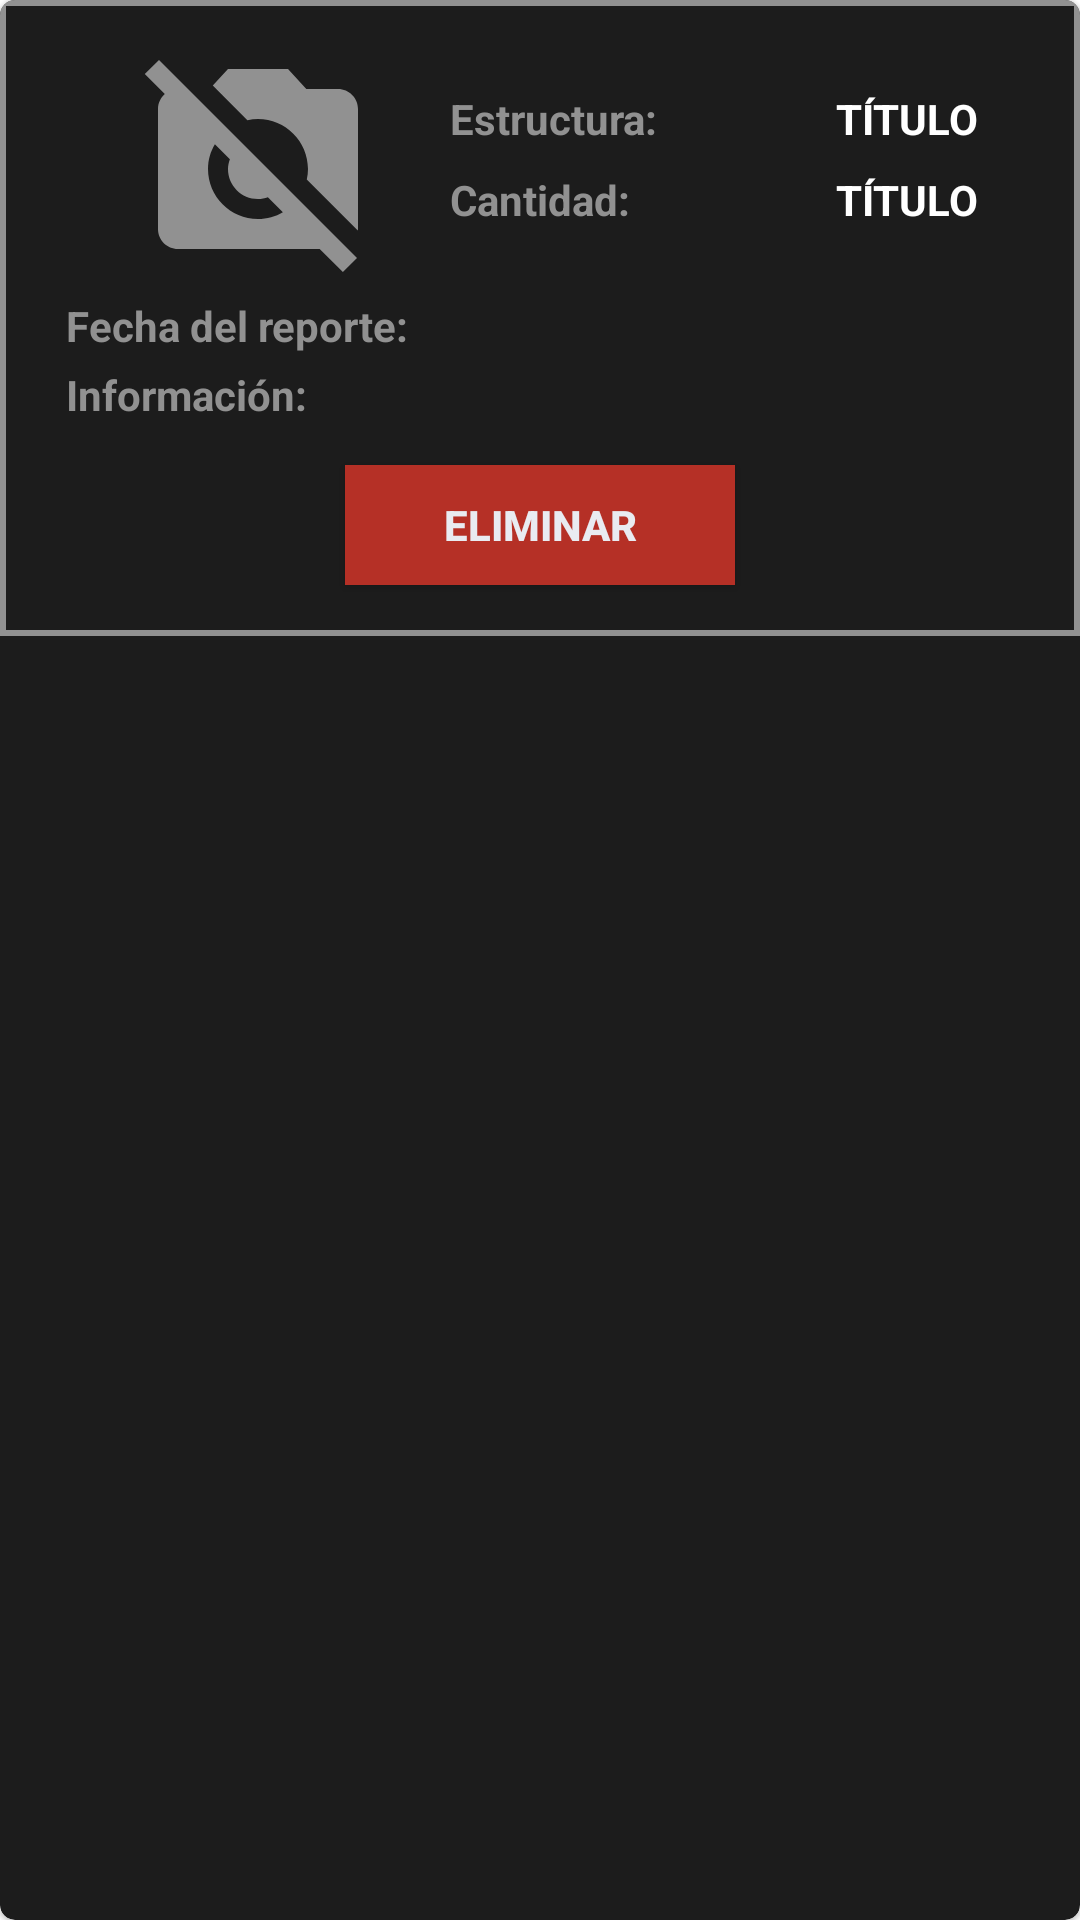

Here is an Android app screen rendered from its layout file. Give the layout XML and the strings, colors and styles it references.
<!-- AndroidManifest.xml: application theme Theme.Stopamianto -->
<!-- res/layout/observacion_card.xml -->
<?xml version="1.0" encoding="utf-8"?>
<com.google.android.material.card.MaterialCardView xmlns:android="http://schemas.android.com/apk/res/android"
    xmlns:app="http://schemas.android.com/apk/res-auto"
    android:id="@+id/marcador_card"
    android:orientation="vertical"
    android:layout_width="match_parent"
    android:layout_height="wrap_content"
    android:layout_margin="10dp"
    app:cardCornerRadius="5dp"
    android:elevation="5dp"
    app:cardBackgroundColor="@color/dark"

    >

    //app:cardBackgroundColor="#2196F3"

    <RelativeLayout
        android:layout_width="match_parent"
        android:layout_height="wrap_content"
        android:background="@drawable/box_shape"
        >

        <LinearLayout
            android:id="@+id/zona_A"
            android:layout_width="match_parent"
            android:layout_height="wrap_content"
            android:gravity="center"
            android:orientation="vertical"
            android:layout_margin="4dp">

            <LinearLayout
                android:id="@+id/zona_texto"
                android:layout_width="match_parent"
                android:layout_height="wrap_content"
                android:layout_marginTop="4dp"
                android:orientation="horizontal"
                android:paddingLeft="32dp">


                <ImageView
                    android:id="@+id/photo_0"
                    android:layout_width="80dp"
                    android:layout_height="80dp"
                    android:layout_marginVertical="4dp"
                    android:layout_marginRight="8dp"
                    android:background="@drawable/round_shape"
                    android:paddingHorizontal="0dp"
                    android:scaleType="centerCrop"
                    android:src="@drawable/ic_baseline_no_photography_24" />


                <LinearLayout
                    android:layout_width="match_parent"
                    android:layout_height="match_parent"
                    android:gravity="center_vertical"
                    android:orientation="vertical"
                    android:paddingHorizontal="16dp">

                    <LinearLayout
                        android:layout_width="match_parent"
                        android:layout_height="wrap_content"
                        android:orientation="horizontal">

                        <TextView
                            android:layout_width="wrap_content"
                            android:layout_height="wrap_content"
                            android:layout_gravity="center_vertical"


                            android:gravity="start"
                            android:text="@string/reportuser1"
                            android:background="@color/transparente"
                            android:textColor="@color/textoClaro"
                            android:textSize="14sp"
                            android:textStyle="bold" />

                        <TextView
                            android:id="@+id/titulo"
                            android:layout_width="match_parent"
                            android:layout_height="wrap_content"
                            android:layout_gravity="center_vertical"
                            android:layout_margin="4dp"
                            android:layout_marginTop="8dp"
                            android:gravity="end"
                            android:text="Título"
                            android:textAllCaps="true"
                            android:textColor="@color/white"
                            android:textSize="14sp"
                            android:textStyle="bold" />


                    </LinearLayout>


                    <LinearLayout
                        android:layout_width="match_parent"
                        android:layout_height="wrap_content"
                        android:orientation="horizontal">

                        <TextView
                            android:layout_width="wrap_content"
                            android:layout_height="wrap_content"
                            android:layout_gravity="center_vertical"


                            android:gravity="start"
                            android:text="@string/reportuser2"
                            android:background="@color/transparente"
                            android:textColor="@color/textoClaro"
                            android:textSize="14sp"
                            android:textStyle="bold" />

                        <TextView
                            android:id="@+id/titulo2"
                            android:layout_width="match_parent"
                            android:layout_height="wrap_content"
                            android:layout_gravity="center_vertical"
                            android:layout_margin="4dp"
                            android:layout_marginTop="8dp"
                            android:gravity="end"
                            android:text="Título"
                            android:textAllCaps="true"
                            android:textColor="@color/white"
                            android:textSize="14sp"
                            android:textStyle="bold" />


                    </LinearLayout>

                </LinearLayout>

            </LinearLayout>

            <LinearLayout
                android:layout_width="match_parent"
                android:layout_height="wrap_content"
                android:layout_margin="2dp"
                android:orientation="horizontal">

                <TextView
                    android:layout_width="0dp"
                    android:layout_marginStart="6dp"
                    android:layout_height="wrap_content"
                    android:layout_weight="1"
                    android:gravity="start"
                    android:text="@string/reportuser3"
                    android:textStyle="bold"
                    android:textColor="@color/textoClaro"/>

                <TextView
                    android:id="@+id/dato_presion"
                    android:layout_width="0dp"
                    android:layout_height="wrap_content"
                    android:layout_weight="1"
                    android:gravity="center"
                    android:text="" />

            </LinearLayout>

            <LinearLayout
                android:layout_width="match_parent"
                android:layout_height="wrap_content"
                android:layout_margin="2dp"
                android:orientation="horizontal">

                <TextView
                    android:layout_width="0dp"
                    android:layout_height="wrap_content"
                    android:layout_weight="2"
                    android:layout_marginStart="6dp"
                    android:gravity="start"
                    android:text="@string/reportuser4"
                    android:textStyle="bold"
                    android:textColor="@color/textoClaro"/>

                <TextView
                    android:id="@+id/dato_agusanamiento"
                    android:layout_width="0dp"
                    android:layout_height="wrap_content"
                    android:layout_weight="3"
                    android:layout_marginStart="4dp"
                    android:layout_marginHorizontal="8dp"
                    android:gravity="start"
                    android:text="" />



            </LinearLayout>

            <LinearLayout
                android:layout_width="match_parent"
                android:layout_height="wrap_content"
                android:layout_marginTop="8dp"
                android:gravity="center_horizontal"
                android:orientation="horizontal">


                <Button
                    android:id="@+id/delete_btn"
                    android:layout_width="130dp"
                    android:layout_height="40dp"
                    android:layout_marginTop="4dp"
                    android:layout_marginBottom="12dp"
                    android:background="#B53026"
                    android:text="ELIMINAR"
                    android:textColor="#E9EBF1"
                    android:textSize="14dp"
                    android:textStyle="bold" />


            </LinearLayout>

        </LinearLayout>

        <LinearLayout
            android:id="@+id/zona_B"
            android:layout_width="match_parent"
            android:layout_height="120dp"
            android:gravity="center"
            android:orientation="vertical"
            android:visibility="gone">

            <TextView
                android:layout_width="wrap_content"
                android:layout_marginTop="12dp"
                android:textSize="14sp"
                android:layout_height="wrap_content"
                android:text="¿Seguro que quieres eliminar este marcador?"
                android:fontFamily="sans-serif-condensed"
                android:textColor="@color/textoClaro"/>

            <LinearLayout

                android:layout_width="match_parent"
                android:layout_height="80dp"
                android:orientation="horizontal"
                android:gravity="center"
                android:layout_margin="8dp">


                <Button
                    android:id="@+id/eliminar_confirmar"
                    android:layout_width="100dp"
                    android:layout_height="80dp"
                    android:layout_marginTop="4dp"
                    android:layout_marginBottom="12dp"
                    android:gravity="center"
                    android:background="#B53026"
                    android:text="SÍ"
                    android:textColor="#E9EBF1"
                    android:textSize="14dp"
                    android:textStyle="bold"
                    android:layout_marginRight="24dp"
                    />



                <Button
                    android:id="@+id/eliminar_volver"
                    android:layout_width="100dp"
                    android:layout_height="80dp"
                    android:layout_marginTop="4dp"
                    android:layout_marginBottom="12dp"
                    android:backgroundTint="@color/secondaryLightColor"
                    android:text="NO"
                    android:textColor="#E9EBF1"
                    android:textSize="14dp"
                    android:textStyle="bold"

                    />

            </LinearLayout>



        </LinearLayout>

    </RelativeLayout>
</com.google.android.material.card.MaterialCardView>
<!-- resources referenced by this layout -->
<resources>
  <color name="dark">#1C1C1C</color>
  <color name="secondaryLightColor">#FD6262</color>
  <color name="textoClaro">#919191</color>
  <color name="transparente">#00111111</color>
  <color name="white">#FFFFFFFF</color>
  <!-- drawable box_shape (drawable) -->
  <?xml version="1.0" encoding="utf-8"?>
  <shape xmlns:android="http://schemas.android.com/apk/res/android" android:shape="rectangle">
      <solid android:color="@color/transparente"/>
  
      <stroke android:width="2dp"
          android:color="@color/textoClaro"/>
  
      <padding android:left="10dp"
          android:top="1dp"
          android:right="10dp"
          android:bottom="1dp"/>
  
  
  </shape>
  <!-- drawable ic_baseline_no_photography_24 (drawable) -->
  <vector android:height="64dp" android:tint="#919191"
      android:viewportHeight="24" android:viewportWidth="24"
      android:width="64dp" xmlns:android="http://schemas.android.com/apk/res/android">
      <path android:fillColor="@android:color/white" android:pathData="M10.94,8.12L7.48,4.66L9,3h6l1.83,2H20c1.1,0 2,0.9 2,2v12c0,0.05 -0.01,0.1 -0.02,0.16l-5.1,-5.1C16.96,13.71 17,13.36 17,13c0,-2.76 -2.24,-5 -5,-5C11.64,8 11.29,8.04 10.94,8.12zM20.49,23.31L18.17,21H4c-1.1,0 -2,-0.9 -2,-2V7c0,-0.59 0.27,-1.12 0.68,-1.49l-2,-2L2.1,2.1l19.8,19.8L20.49,23.31zM14.49,17.32l-1.5,-1.5C12.67,15.92 12.35,16 12,16c-1.66,0 -3,-1.34 -3,-3c0,-0.35 0.08,-0.67 0.19,-0.98l-1.5,-1.5C7.25,11.24 7,12.09 7,13c0,2.76 2.24,5 5,5C12.91,18 13.76,17.75 14.49,17.32z"/>
  </vector>
  <!-- drawable round_shape (drawable) -->
  <?xml version="1.0" encoding="utf-8"?>
  <shape xmlns:android="http://schemas.android.com/apk/res/android"
      android:shape="rectangle">
      <corners android:radius="16dp" />
  
  
  
  </shape>
  <string name="reportuser1" translatable="false">Estructura:</string>
  <string name="reportuser2" translatable="false">Cantidad:</string>
  <string name="reportuser3" translatable="false">Fecha del reporte:</string>
  <string name="reportuser4" translatable="false">Información:</string>
  <style name="Theme.Stopamianto" parent="Theme.MaterialComponents.DayNight.NoActionBar">
          
          <item name="colorPrimary">@color/colorBottonUp</item>
          <item name="colorPrimaryVariant">@color/primaryDarkColor</item>
          <item name="colorOnPrimary">@color/primaryDarkColor</item>
          
          <item name="colorSecondary">@color/textoOscuro</item>
          <item name="colorSecondaryVariant">@color/textoOscuro</item>
          <item name="colorOnSecondary">@color/textoOscuro</item>
          
          <item name="android:statusBarColor">@color/colorBottonUp</item>
          
  
  
          <item name="colorAccent">@color/darkLight</item>
          <item name="colorControlNormal">@color/textoClaro</item>
          <item name="android:textColor">@color/white</item>
  
          <item name="textColorAlertDialogListItem">@color/textoOscuro</item>
          <item name="android:textColorSecondary">@color/textoOscuro</item>
          <item name="android:editTextColor">@color/textoClaro</item>
          <item name="android:textColorHint">@color/textoOscuro</item>
          <item name="collapseIcon">@color/textoOscuro</item>
  
  
          <item name="android:windowContentTransitions">true</item>
      </style>
  <color name="colorBottonUp">#A61B1B</color>
  <color name="primaryDarkColor">#332019</color>
  <color name="textoOscuro">#616161</color>
  <color name="darkLight">#3A3A3A</color>
</resources>
